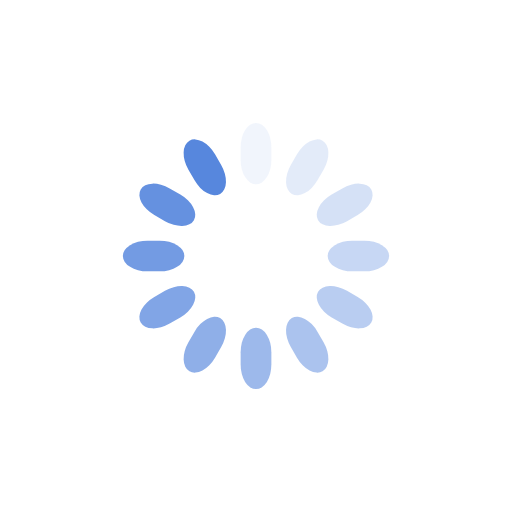
t = 0.00 s
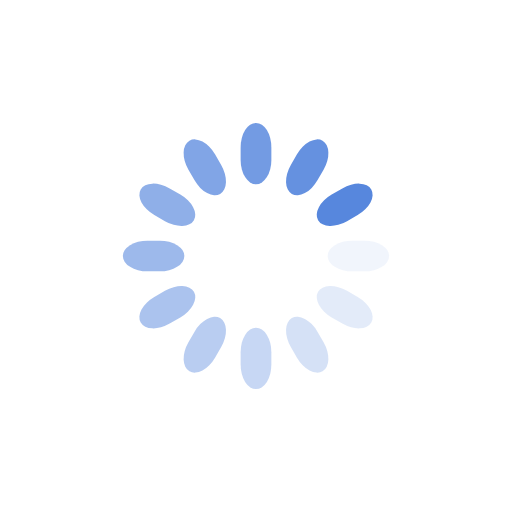
t = 0.25 s
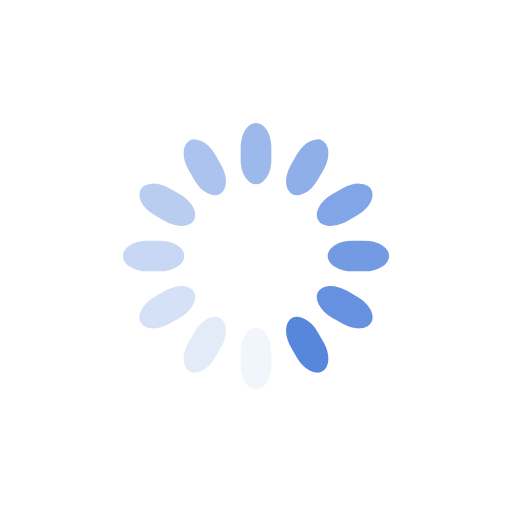
t = 0.50 s
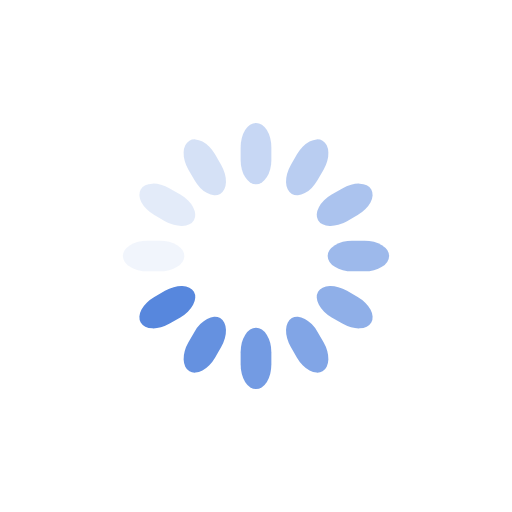
t = 0.75 s

The animated SVG that drew these frames (rendered in a browser with its animation timeline set to each time). Animation: 12 SMIL elements (animate=12); one cycle of 1.00 s, repeats indefinitely.

<svg class="lds-spinner" width="200px"  height="200px"  xmlns="http://www.w3.org/2000/svg" xmlns:xlink="http://www.w3.org/1999/xlink" viewBox="0 0 100 100" preserveAspectRatio="xMidYMid" style="background: none;"><g transform="rotate(0 50 50)">
  <rect x="47" y="24" rx="9.4" ry="4.8" width="6" height="12" fill="#5787DD">
    <animate attributeName="opacity" values="1;0" keyTimes="0;1" dur="1s" begin="-0.9166666666666666s" repeatCount="indefinite"></animate>
  </rect>
</g><g transform="rotate(30 50 50)">
  <rect x="47" y="24" rx="9.4" ry="4.8" width="6" height="12" fill="#5787DD">
    <animate attributeName="opacity" values="1;0" keyTimes="0;1" dur="1s" begin="-0.8333333333333334s" repeatCount="indefinite"></animate>
  </rect>
</g><g transform="rotate(60 50 50)">
  <rect x="47" y="24" rx="9.4" ry="4.8" width="6" height="12" fill="#5787DD">
    <animate attributeName="opacity" values="1;0" keyTimes="0;1" dur="1s" begin="-0.75s" repeatCount="indefinite"></animate>
  </rect>
</g><g transform="rotate(90 50 50)">
  <rect x="47" y="24" rx="9.4" ry="4.8" width="6" height="12" fill="#5787DD">
    <animate attributeName="opacity" values="1;0" keyTimes="0;1" dur="1s" begin="-0.6666666666666666s" repeatCount="indefinite"></animate>
  </rect>
</g><g transform="rotate(120 50 50)">
  <rect x="47" y="24" rx="9.4" ry="4.8" width="6" height="12" fill="#5787DD">
    <animate attributeName="opacity" values="1;0" keyTimes="0;1" dur="1s" begin="-0.5833333333333334s" repeatCount="indefinite"></animate>
  </rect>
</g><g transform="rotate(150 50 50)">
  <rect x="47" y="24" rx="9.4" ry="4.8" width="6" height="12" fill="#5787DD">
    <animate attributeName="opacity" values="1;0" keyTimes="0;1" dur="1s" begin="-0.5s" repeatCount="indefinite"></animate>
  </rect>
</g><g transform="rotate(180 50 50)">
  <rect x="47" y="24" rx="9.4" ry="4.8" width="6" height="12" fill="#5787DD">
    <animate attributeName="opacity" values="1;0" keyTimes="0;1" dur="1s" begin="-0.4166666666666667s" repeatCount="indefinite"></animate>
  </rect>
</g><g transform="rotate(210 50 50)">
  <rect x="47" y="24" rx="9.4" ry="4.8" width="6" height="12" fill="#5787DD">
    <animate attributeName="opacity" values="1;0" keyTimes="0;1" dur="1s" begin="-0.3333333333333333s" repeatCount="indefinite"></animate>
  </rect>
</g><g transform="rotate(240 50 50)">
  <rect x="47" y="24" rx="9.4" ry="4.8" width="6" height="12" fill="#5787DD">
    <animate attributeName="opacity" values="1;0" keyTimes="0;1" dur="1s" begin="-0.25s" repeatCount="indefinite"></animate>
  </rect>
</g><g transform="rotate(270 50 50)">
  <rect x="47" y="24" rx="9.4" ry="4.8" width="6" height="12" fill="#5787DD">
    <animate attributeName="opacity" values="1;0" keyTimes="0;1" dur="1s" begin="-0.16666666666666666s" repeatCount="indefinite"></animate>
  </rect>
</g><g transform="rotate(300 50 50)">
  <rect x="47" y="24" rx="9.4" ry="4.8" width="6" height="12" fill="#5787DD">
    <animate attributeName="opacity" values="1;0" keyTimes="0;1" dur="1s" begin="-0.08333333333333333s" repeatCount="indefinite"></animate>
  </rect>
</g><g transform="rotate(330 50 50)">
  <rect x="47" y="24" rx="9.4" ry="4.8" width="6" height="12" fill="#5787DD">
    <animate attributeName="opacity" values="1;0" keyTimes="0;1" dur="1s" begin="0s" repeatCount="indefinite"></animate>
  </rect>
</g></svg>